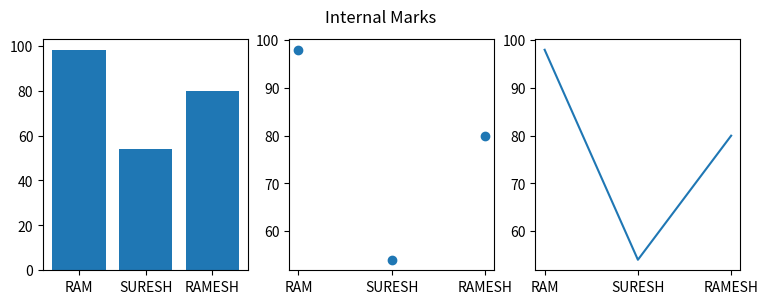

The matplotlib source for this figure:
import matplotlib.pyplot as plt

names = ['RAM', 'SURESH', 'RAMESH']
marks = [98, 54, 80]

plt.figure(figsize=(9, 3))

plt.subplot(131)
plt.bar(names, marks)
plt.subplot(132)
plt.scatter(names, marks)
plt.subplot(133)
plt.plot(names, marks)
plt.suptitle('Internal Marks')
plt.show()

